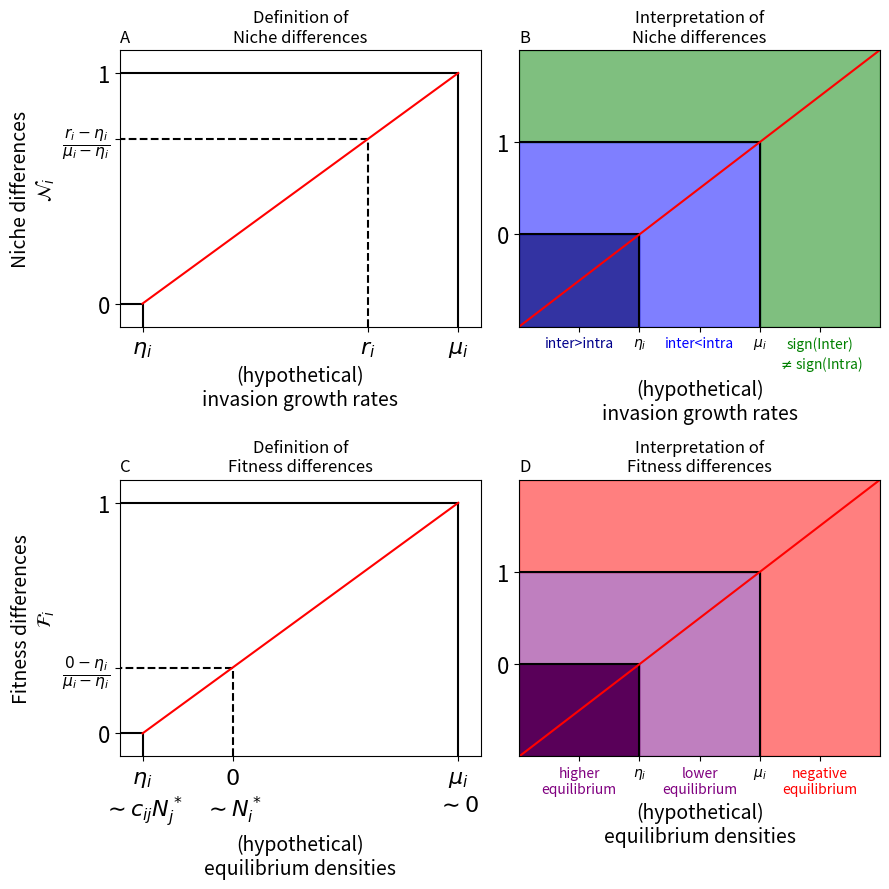

Python code for this plot:
import numpy as np
import matplotlib.pyplot as plt

fig, ax = plt.subplots(2,2, figsize = (9,9), sharex = False, sharey = False)

mu = 1
eta = -0.4
r = 0.6

N = (r-eta)/(mu - eta)

ylim = np.array([-0.1, 1.1])
xlim = np.array([-0.5, 1.1])

# interpolations
ax[0,0].plot([eta, eta, xlim[0]], [ylim[0], 0, 0], "k")
ax[0,0].plot([mu, mu, xlim[0]], [ylim[0], 1, 1], 'k')
ax[0,0].plot([r, r, xlim[0]], [ylim[0], N, N], 'k--')

ax[0,0].plot([eta, mu], [0, 1], 'r')

ax[0,0].set_ylim(ylim)
ax[0,0].set_xlim(xlim)

ax[0,0].set_xticks([eta, r, mu])
ax[0,0].set_xticklabels(["$\eta_i$", "$r_i$", "$\mu_i$"], fontsize = 16)

ax[0,0].set_yticks([0, N, 1])
ax[0,0].set_yticklabels([0, r"$\frac{r_i-\eta_i}{\mu_i-\eta_i}$", 1], fontsize = 16)

ax[0,0].set_xlabel("(hypothetical)\ninvasion growth rates", fontsize = 14)
ax[0,0].set_ylabel("Niche differences\n$\mathcal{N}_i$", fontsize = 14)
ax[0,0].set_title("Definition of\nNiche differences")

###############################################################################
# interpretation of niche differences

colors = ["darkblue", "blue", "green"]

xlim = np.array([-1.8,2.4])
ylim = np.array([-1,2])

# interpolations
ax[0,1].plot([eta, eta, xlim[0]], [ylim[0], 0, 0], "k")
ax[0,1].plot([mu, mu, xlim[0]], [ylim[0], 1, 1], 'k')

ax[0,1].plot(xlim, (xlim - eta)/(mu - eta), 'r')

# interpolations
r = np.array([-1.1, 0.3, 1.7])
N = (r-eta)/(mu-eta)

ax[0,1].fill_between([xlim[0], eta], [0,0], [ylim[0], ylim[0]],
                   color = colors[0], alpha = 0.8)

ax[0,1].fill_between([xlim[0], eta, eta, 1], [0,0,ylim[0], ylim[0]], [1,1,1,1],
                   color = colors[1], alpha = 0.5)
ax[0,1].fill_between([xlim[0], 1, 1, xlim[1]], [1,1,ylim[0], ylim[0]],
                   ylim[[1,1,1,1]],
                   color = colors[2], alpha = 0.5)



ax[0,1].set_ylim(ylim)
ax[0,1].set_xlim(xlim)

ax[0,1].set_xticks(np.append(r, [mu, eta]))
ax[0,1].set_xticklabels(["inter>intra", "inter<intra",
                         "sign(Inter)\n" r"$\neq$sign(Intra)",
                         "$\mu_i$","$\eta_i$"])

ax[0,1].get_xticklabels()[0].set_color(colors[0])
ax[0,1].get_xticklabels()[1].set_color(colors[1])
ax[0,1].get_xticklabels()[2].set_color(colors[2])


ax[0,1].set_ylim(ylim)
ax[0,1].set_xlim(xlim)

ax[0,1].set_yticks([0, 1])
ax[0,1].set_yticklabels([0, 1], fontsize = 16)

ax[0,0].set_title("A", loc = "left")
ax[0,1].set_title("B", loc = "left")

ax[0,1].set_xlabel("(hypothetical)\ninvasion growth rates", fontsize = 14)
#ax[1].set_ylabel("Niche differences\n$\mathcal{N}_i$")
ax[0,1].set_title("Interpretation of\nNiche differences")

###############################################################################
# fitness differences

#fig, ax = plt.subplots(1,2, figsize = (9,6))

zero = 0

F = (0-eta)/(mu - eta)
ylim = np.array([-0.1, 1.1])
xlim = np.array([-0.5, 1.1])

# interpolations
ax[1,0].plot([eta, eta, xlim[0]], [ylim[0], 0, 0], "k")
ax[1,0].plot([mu, mu, xlim[0]], [ylim[0], 1, 1], 'k')
ax[1,0].plot([zero, zero, xlim[0]], [ylim[0], F, F], 'k--')

ax[1,0].plot([eta, mu], [0, 1], 'r')

ax[1,0].set_ylim(ylim)
ax[1,0].set_xlim(xlim)

ax[1,0].set_xticks([eta, zero, mu])
ax[1,0].set_xticklabels(["$\eta_i$\n$\sim c_{ij}N_j^*$", "$0$\n$\sim N_i^*$", "$\mu_i$\n$\sim 0$"], fontsize = 16)

ax[1,0].set_yticks([0, F, 1])
ax[1,0].set_yticklabels([0, r"$\frac{0-\eta_i}{\mu_i-\eta_i}$", 1], fontsize = 16)

ax[1,0].set_xlabel("(hypothetical)\nequilibrium densities", fontsize = 14)
ax[1,0].set_ylabel("Fitness differences\n$\mathcal{F}_i$", fontsize = 14)
ax[1,0].set_title("Definition of\nFitness differences")

###############################################################################
# interpretation of fitness differences

colors = ["purple", "purple", "red"]

xlim = np.array([-1.8,2.4])
ylim = np.array([-1,2])

# interpolations
ax[1,1].plot([eta, eta, xlim[0]], [ylim[0], 0, 0], "k")
ax[1,1].plot([mu, mu, xlim[0]], [ylim[0], 1, 1], 'k')

ax[1,1].plot(xlim, (xlim - eta)/(mu - eta), 'r')

# interpolations
N = (r-eta)/(mu-eta)

ax[1,1].fill_between([xlim[0], eta], [0,0], [ylim[0], ylim[0]],
                   color = colors[0], alpha = 1)
ax[1,1].fill_between([xlim[0], eta], [0,0], [ylim[0], ylim[0]],
                   color = "k", alpha = 0.3)

ax[1,1].fill_between([xlim[0], eta, eta, 1], [0,0,ylim[0], ylim[0]], [1,1,1,1],
                   color = colors[1], alpha = 0.5)
ax[1,1].fill_between([xlim[0], 1, 1, xlim[1]], [1,1,ylim[0], ylim[0]],
                   ylim[[1,1,1,1]],
                   color = colors[2], alpha = 0.5)



ax[1,1].set_ylim(ylim)
ax[1,1].set_xlim(xlim)

ax[1,1].set_xticks(np.append(r, [mu, eta]))
ax[1,1].set_xticklabels(["higher\nequilibrium", "lower\nequilibrium", "negative\nequilibrium",  "$\mu_i$","$\eta_i$"])

ax[1,1].get_xticklabels()[0].set_color(colors[0])
ax[1,1].get_xticklabels()[1].set_color(colors[1])
ax[1,1].get_xticklabels()[2].set_color(colors[2])


ax[1,1].set_ylim(ylim)
ax[1,1].set_xlim(xlim)

ax[1,1].set_yticks([0, 1])
ax[1,1].set_yticklabels([0, 1], fontsize = 16)

ax[1,1].set_xlabel("(hypothetical)\nequilibrium densities", fontsize = 14)
#ax[1].set_ylabel("Niche differences\n$\mathcal{N}_i$")
ax[1,0].set_title("C", loc = "left")
ax[1,1].set_title("D", loc = "left")
ax[1,1].set_title("Interpretation of\nFitness differences")

fig.tight_layout()

fig.savefig("Figure_interpretation_NFD.pdf")